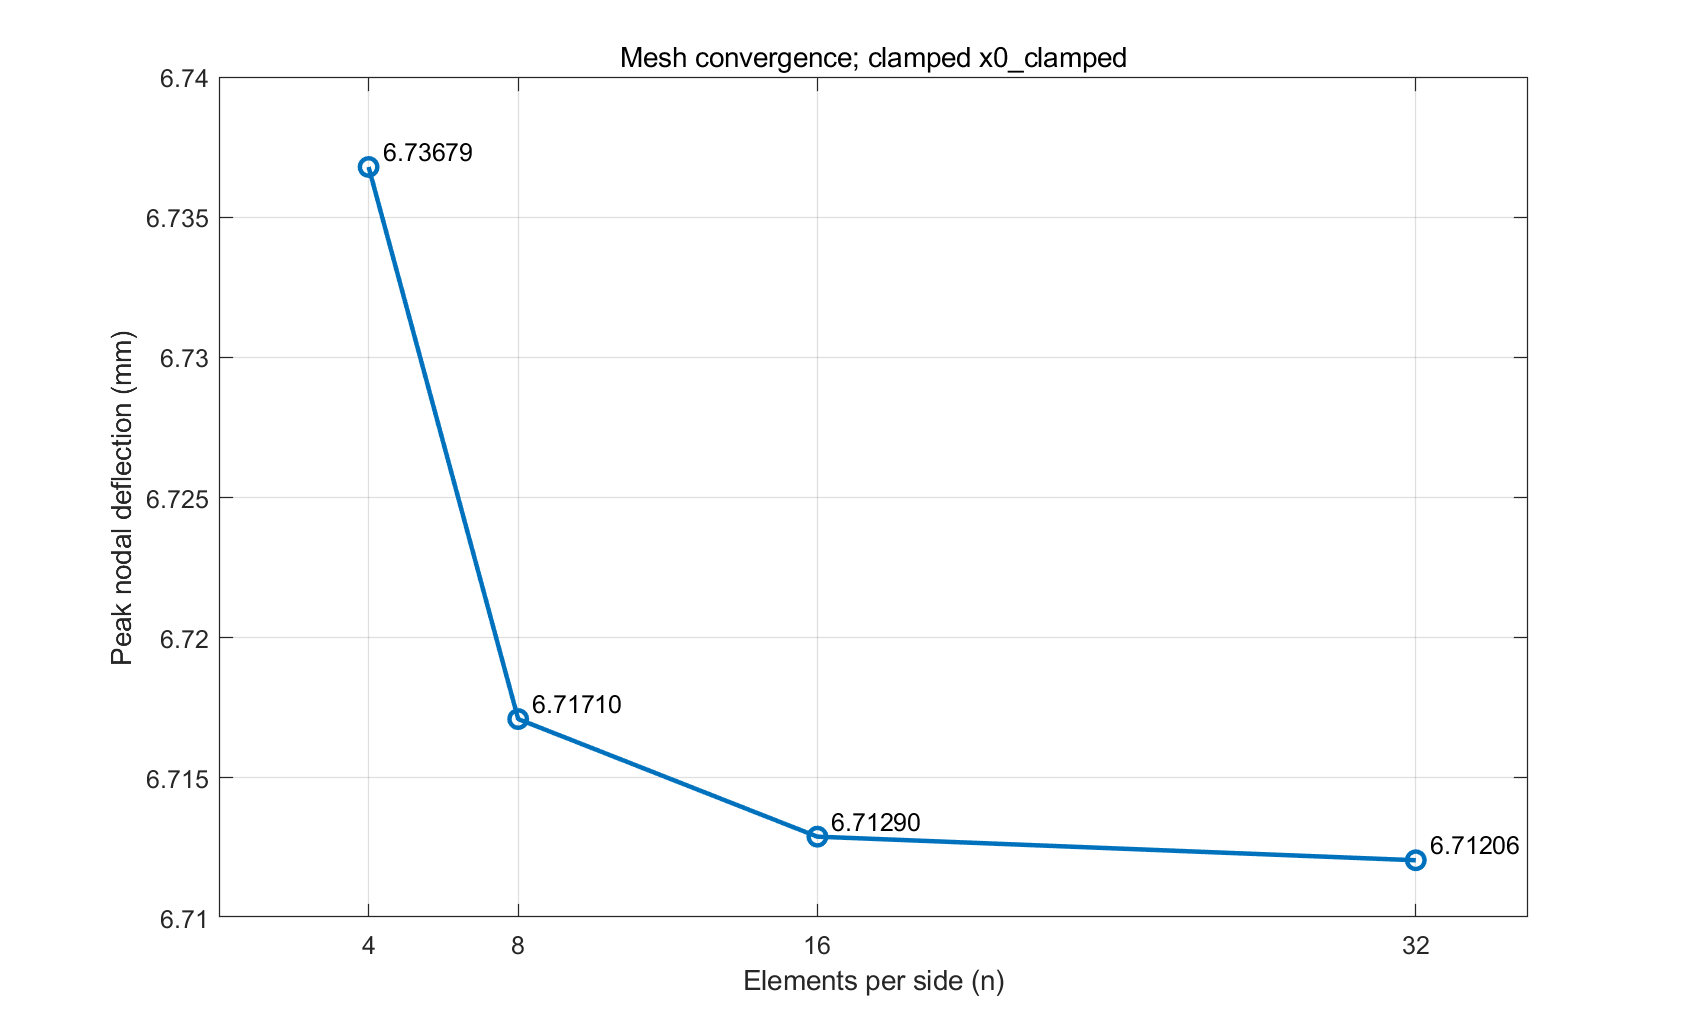

Data behind this chart, as committed beside it:
nx, ny, elements, dofs, peak_w_m, peak_w_mm, peak_w_over_h, peak_x_m, peak_y_m, change_from_previous_pct, difference_from_finest_pct, chang1980_gap_pct, force_balance_rel, moment_balance_rel, free_residual_rel, ymid_symmetry_rel
4, 4, 16, 75, 0.006737, 6.737, 0.6737, 1, 0.5, NaN, 0.3684, 1.119, 8.50377546157688e-14, 1.27442945085932e-13, 1.66841818063928e-13, 5.44612539700082e-14
8, 8, 64, 243, 0.006717, 6.717, 0.6717, 1, 0.5, 0.2932, 0.07505, 1.408, 1.19462129077874e-12, 1.62219748744974e-12, 1.37605301049152e-12, 2.512820637056e-13
16, 16, 256, 867, 0.006713, 6.713, 0.6713, 1, 0.5, 0.0625, 0.01254, 1.47, 1.96766904991819e-11, 2.89358013105812e-11, 2.30670632106434e-11, 1.28484607804918e-12
32, 32, 1024, 3267, 0.006712, 6.712, 0.6712, 1, 0.5, 0.01254, 0, 1.482, 3.10925202029466e-10, 4.72920305583102e-10, 3.42842502908917e-10, 2.02218063706671e-11
